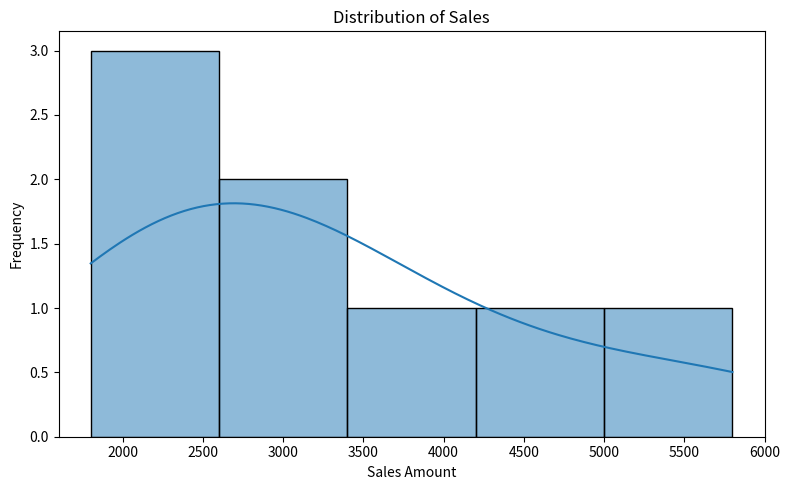
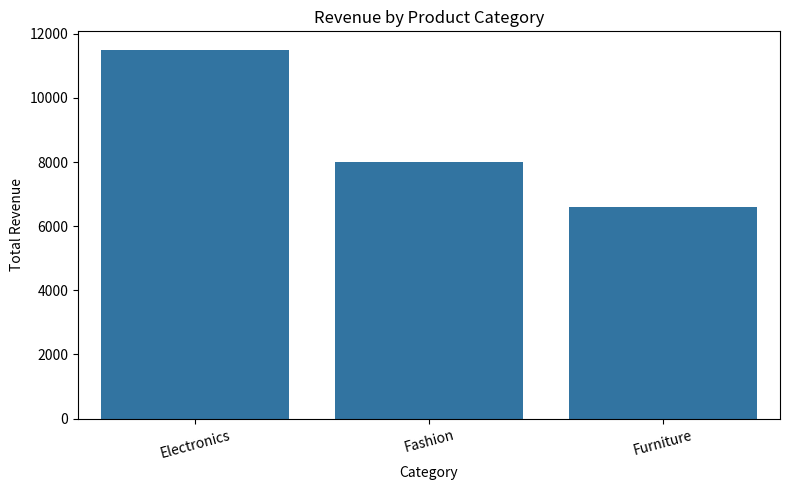
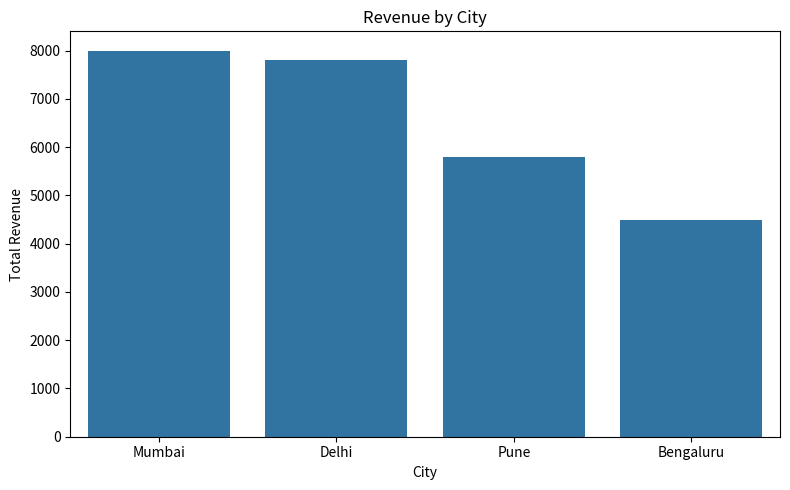
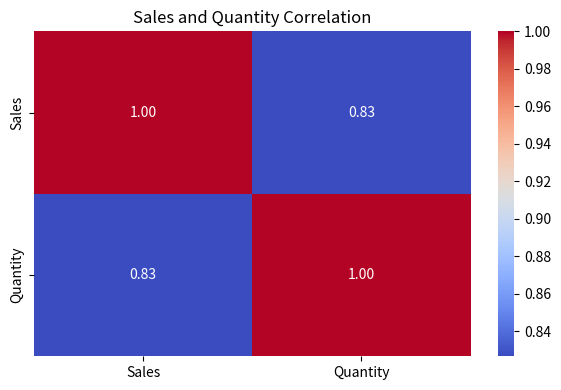
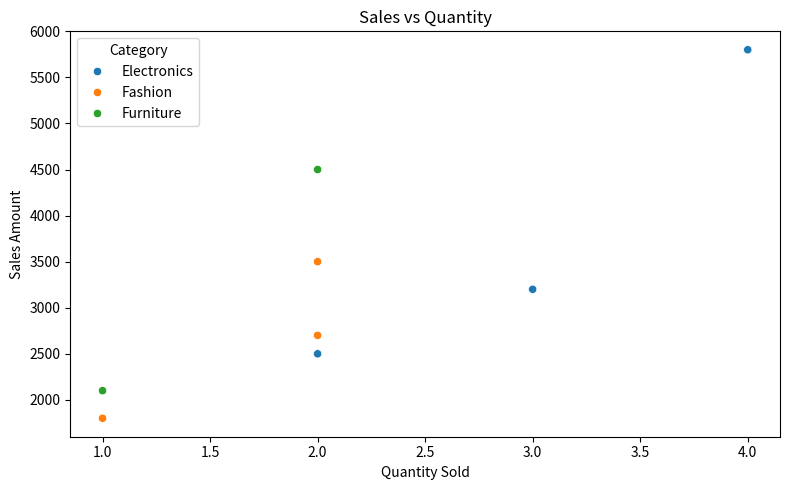

These charts were generated, in order, by the following Python code:

# ==========================================
# DAY 9: EXPLORATORY DATA ANALYSIS (EDA)
# Objective: Explore retail sales patterns
# Libraries: Pandas, NumPy, Matplotlib, Seaborn
# ==========================================

import pandas as pd
import numpy as np
import matplotlib.pyplot as plt
import seaborn as sns

# 1. Create sample retail dataset

data = {
    "Order_ID": [101, 102, 103, 104, 105, 106, 107, 108],
    "Customer": ["Aarav", "Priya", "Riya", "Kabir",
                 "Ananya", "Rahul", "Meera", "Arjun"],
    "City": ["Delhi", "Mumbai", "Delhi", "Bengaluru",
             "Mumbai", "Delhi", "Pune", "Mumbai"],
    "Category": ["Electronics", "Fashion", "Electronics",
                 "Furniture", "Fashion", "Furniture",
                 "Electronics", "Fashion"],
    "Sales": [2500, 1800, 3200, 4500, 3500, 2100, 5800, 2700],
    "Quantity": [2, 1, 3, 2, 2, 1, 4, 2]
}

df = pd.DataFrame(data)

# 2. Basic dataset exploration

print("\n--- DATASET OVERVIEW ---")
print(df.head())

print("\nDataset Shape:", df.shape)
print("\nDataset Information:")
df.info()

print("\nStatistical Summary:")
print(df.describe())

# 3. Check missing values and duplicates

print("\n--- DATA QUALITY CHECK ---")
print("Missing Values:\n", df.isnull().sum())
print("Duplicate Records:", df.duplicated().sum())

# 4. Key performance indicators (KPIs)

print("\n--- SALES KPIs ---")

print("Total Revenue:", df["Sales"].sum())
print("Average Order Value:", round(df["Sales"].mean(), 2))
print("Total Orders:", df["Order_ID"].nunique())
print("Total Quantity:", df["Quantity"].sum())

# 5. Category-wise sales analysis

category_sales = (
    df.groupby("Category")["Sales"]
    .sum()
    .sort_values(ascending=False)
)

print("\n--- CATEGORY-WISE SALES ---")
print(category_sales)

# 6. City-wise sales analysis

city_sales = (
    df.groupby("City")["Sales"]
    .sum()
    .sort_values(ascending=False)
)

print("\n--- CITY-WISE SALES ---")
print(city_sales)

# 7. Sales distribution

plt.figure(figsize=(8, 5))
sns.histplot(df["Sales"], bins=5, kde=True)
plt.title("Distribution of Sales")
plt.xlabel("Sales Amount")
plt.ylabel("Frequency")
plt.tight_layout()
plt.savefig("sales_distribution.png")
plt.show()

# 8. Category-wise revenue visualization

plt.figure(figsize=(8, 5))
sns.barplot(x=category_sales.index, y=category_sales.values)
plt.title("Revenue by Product Category")
plt.xlabel("Category")
plt.ylabel("Total Revenue")
plt.xticks(rotation=15)
plt.tight_layout()
plt.savefig("category_sales.png")
plt.show()

# 9. City-wise revenue visualization

plt.figure(figsize=(8, 5))
sns.barplot(x=city_sales.index, y=city_sales.values)
plt.title("Revenue by City")
plt.xlabel("City")
plt.ylabel("Total Revenue")
plt.tight_layout()
plt.savefig("city_sales.png")
plt.show()

# 10. Correlation analysis

correlation = df[["Sales", "Quantity"]].corr()

print("\n--- CORRELATION MATRIX ---")
print(correlation)

plt.figure(figsize=(6, 4))
sns.heatmap(correlation, annot=True, cmap="coolwarm", fmt=".2f")
plt.title("Sales and Quantity Correlation")
plt.tight_layout()
plt.savefig("correlation_heatmap.png")
plt.show()

# 11. Sales vs Quantity

plt.figure(figsize=(8, 5))
sns.scatterplot(data=df, x="Quantity", y="Sales", hue="Category")
plt.title("Sales vs Quantity")
plt.xlabel("Quantity Sold")
plt.ylabel("Sales Amount")
plt.tight_layout()
plt.savefig("sales_vs_quantity.png")
plt.show()

# 12. Final analytical insights

print("\n--- KEY FINDINGS ---")
print("Highest Revenue Category:", category_sales.idxmax())
print("Highest Revenue City:", city_sales.idxmax())
print("Highest Individual Order:", df["Sales"].max())
print("Lowest Individual Order:", df["Sales"].min())

print("\nEDA COMPLETED SUCCESSFULLY!")
